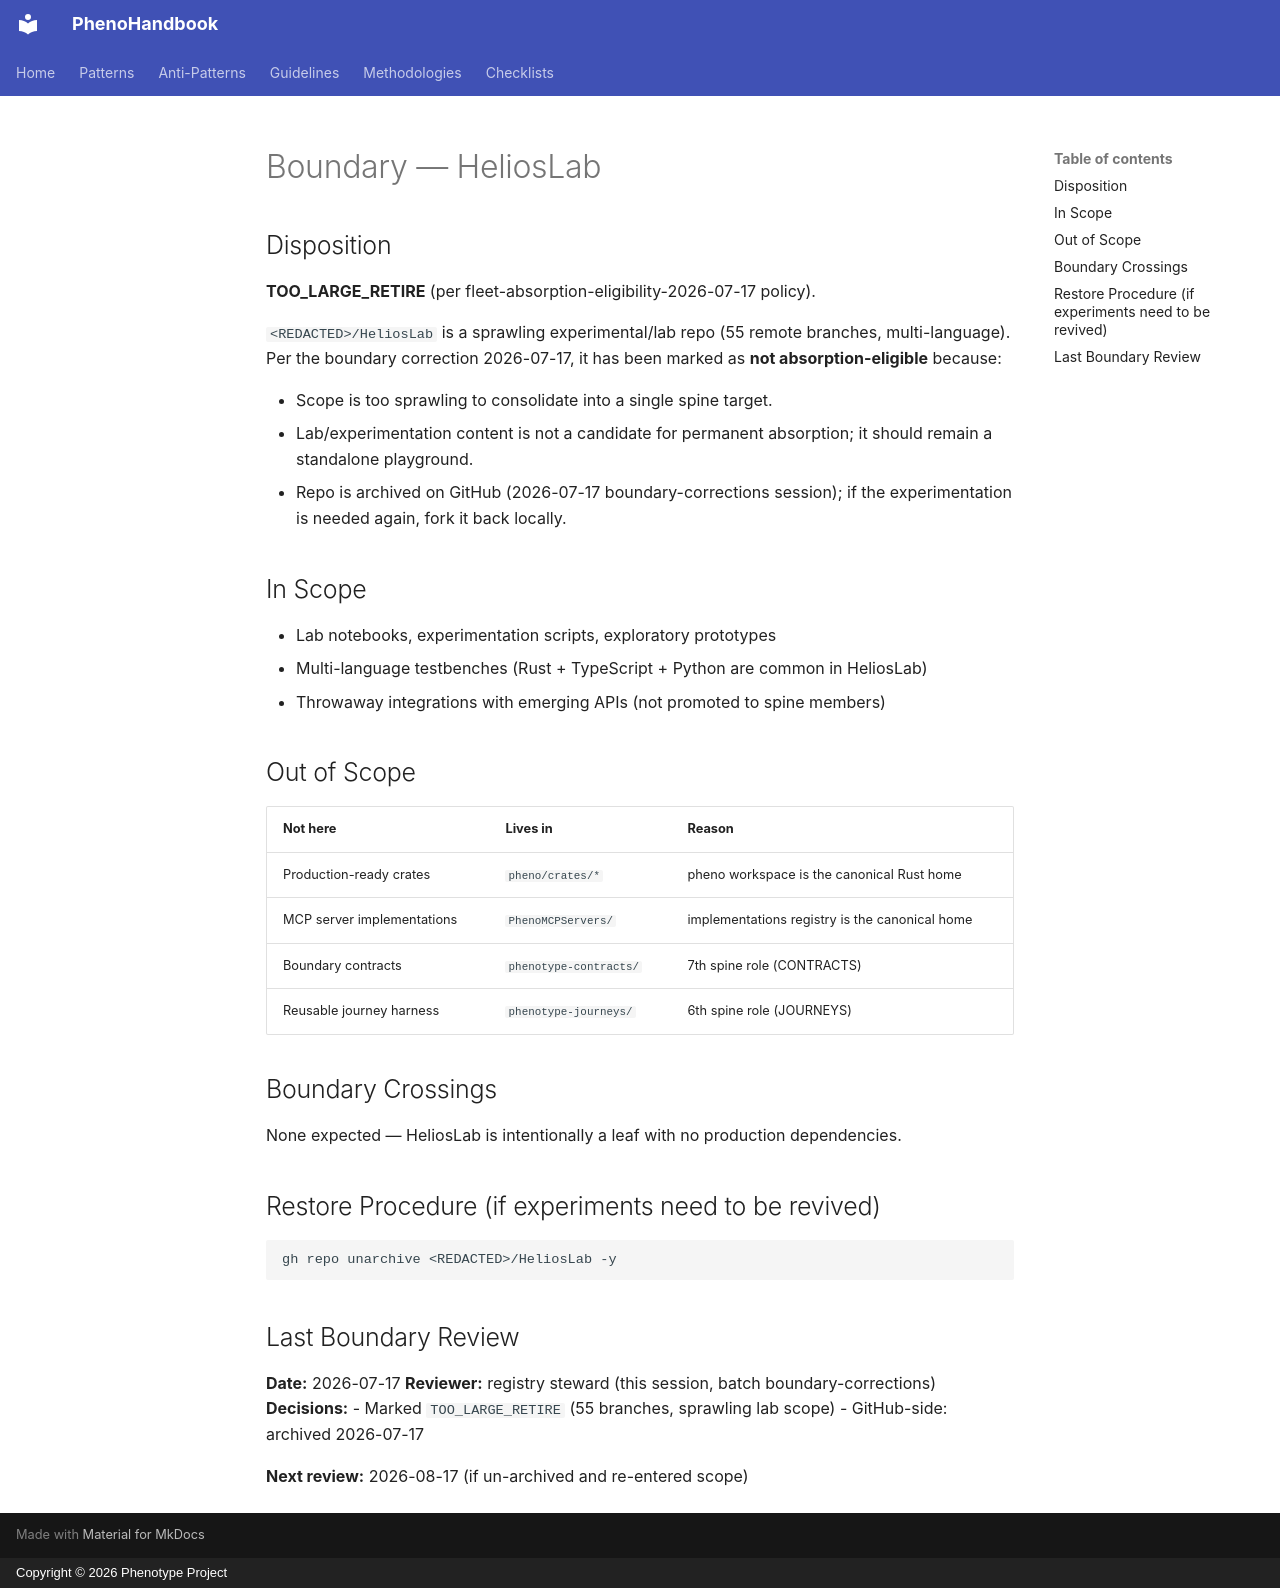

repository: KooshaPari/PhenoShared · page: boundary/HeliosLab/index.html · generator: mkdocs · copyright: Copyright © 2026 Phenotype Project

---
repo: "HeliosLab"
role: unknown
status: active
last_boundary_review: 2026-07-17
review_cadence: 30d
in_scope:
  - "Experimentation and lab notebooks for the Phenotype ecosystem"
out_of_scope:
  - "Production-ready crates or libraries"
  - "Anything targeting the pheno workspace (use pheno/ for that)"
---

# Boundary — HeliosLab

## Disposition

**TOO_LARGE_RETIRE** (per fleet-absorption-eligibility-2026-07-17 policy).

`<REDACTED>/HeliosLab` is a sprawling experimental/lab repo (55 remote branches, multi-language). Per the boundary correction 2026-07-17, it has been marked as **not absorption-eligible** because:

- Scope is too sprawling to consolidate into a single spine target.
- Lab/experimentation content is not a candidate for permanent absorption; it should remain a standalone playground.
- Repo is archived on GitHub (2026-07-17 boundary-corrections session); if the experimentation is needed again, fork it back locally.

## In Scope

- Lab notebooks, experimentation scripts, exploratory prototypes
- Multi-language testbenches (Rust + TypeScript + Python are common in HeliosLab)
- Throwaway integrations with emerging APIs (not promoted to spine members)

## Out of Scope

| Not here | Lives in | Reason |
| -------- | -------- | ------ |
| Production-ready crates | `pheno/crates/*` | pheno workspace is the canonical Rust home |
| MCP server implementations | `PhenoMCPServers/` | implementations registry is the canonical home |
| Boundary contracts | `phenotype-contracts/` | 7th spine role (CONTRACTS) |
| Reusable journey harness | `phenotype-journeys/` | 6th spine role (JOURNEYS) |

## Boundary Crossings

None expected — HeliosLab is intentionally a leaf with no production dependencies.

## Restore Procedure (if experiments need to be revived)

```bash
gh repo unarchive <REDACTED>/HeliosLab -y
```

## Last Boundary Review

**Date:** 2026-07-17
**Reviewer:** registry steward (this session, batch boundary-corrections)
**Decisions:**
- Marked `TOO_LARGE_RETIRE` (55 branches, sprawling lab scope)
- GitHub-side: archived 2026-07-17

**Next review:** 2026-08-17 (if un-archived and re-entered scope)
